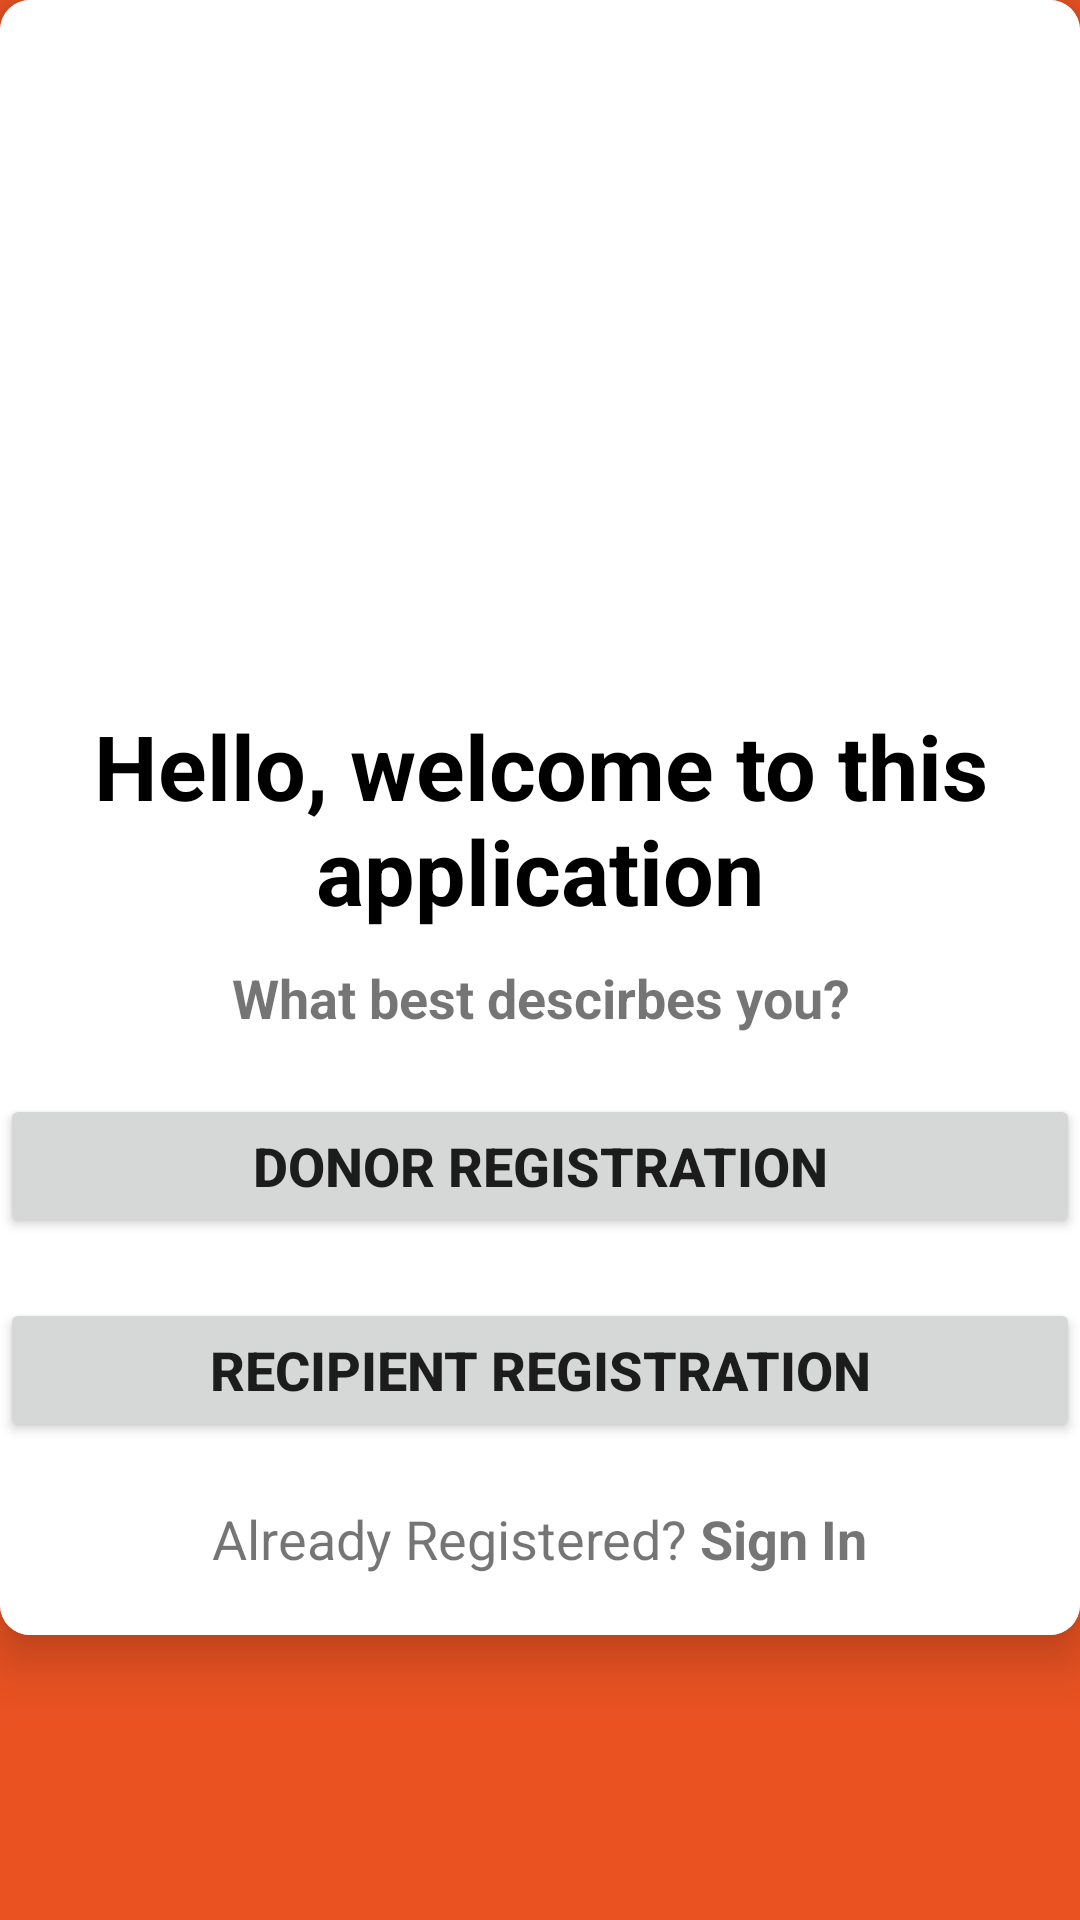

Here is an Android app screen rendered from its layout file. Give the layout XML and the strings, colors and styles it references.
<!-- AndroidManifest.xml: application theme Theme.BloodDonationApp -->
<!-- res/layout/activity_register.xml -->
<?xml version="1.0" encoding="utf-8"?>
<layout xmlns:android="http://schemas.android.com/apk/res/android"
    xmlns:app="http://schemas.android.com/apk/res-auto"
    xmlns:tools="http://schemas.android.com/tools">

    <data>

    </data>

    <LinearLayout
        android:layout_width="match_parent"
        android:layout_height="match_parent"
        android:orientation="vertical"
        android:background="@color/bg"
        tools:context=".RegisterActivity">

        <androidx.cardview.widget.CardView
            android:layout_width="match_parent"
            android:layout_height="wrap_content"
            app:cardElevation="10dp"
            app:cardCornerRadius="10dp">

            <LinearLayout

                android:layout_width="match_parent"
                android:layout_height="wrap_content"
                android:background="@color/white"
                android:orientation="vertical">

                <ImageView
                    android:layout_marginTop="20dp"
                    android:id="@+id/loginid"
                    android:layout_gravity="center"
                    android:layout_width="200dp"
                    android:layout_height="200dp"
                    android:src="@drawable/logo" />

                <TextView
                    android:id="@+id/tv_oneId"
                    android:layout_width="match_parent"
                    android:layout_height="wrap_content"
                    android:text="Hello, welcome to this application"
                    android:textSize="30sp"
                    android:textStyle="bold"
                    android:textColor="@color/black"
                    android:textAlignment="center"
                    android:layout_marginTop="15dp" />

                <TextView
                    android:layout_width="match_parent"
                    android:layout_height="wrap_content"
                    android:text="What best descirbes you?"
                    android:textStyle="bold"
                    android:textAlignment="center"
                    android:textSize="18sp"
                    android:layout_marginTop="10dp" />

                <Button
                    android:layout_width="match_parent"
                    android:layout_height="wrap_content"
                    android:text="Donor Registration"
                    android:layout_marginTop="20dp"
                    android:textSize="18sp"
                    android:textStyle="bold"
                    android:id="@+id/regDonarBtnId" />

                <Button
                    android:layout_width="match_parent"
                    android:layout_height="wrap_content"
                    android:text="Recipient Registration"
                    android:layout_marginTop="20dp"
                    android:textSize="18sp"
                    android:textStyle="bold"
                    android:id="@+id/regRecipientBtnId" />

                <LinearLayout
                    android:layout_marginBottom="20dp"
                    android:layout_width="match_parent"
                    android:layout_height="wrap_content"
                    android:orientation="horizontal"
                    android:gravity="center"
                    android:layout_marginTop="20dp">

                    <TextView
                        android:layout_width="wrap_content"
                        android:layout_height="wrap_content"
                        android:text="Already Registered?"
                        android:textSize="18sp" />

                    <TextView
                        android:layout_width="wrap_content"
                        android:layout_height="wrap_content"
                        android:textSize="18sp"
                        android:text=" Sign In"
                        android:textStyle="bold"
                        android:id="@+id/signInTextBtnId" />
                </LinearLayout>

            </LinearLayout>
        </androidx.cardview.widget.CardView>

    </LinearLayout>
</layout>
<!-- resources referenced by this layout -->
<resources>
  <color name="bg">#EA5222</color>
  <color name="black">#FF000000</color>
  <color name="white">#FFFFFFFF</color>
  <style name="Theme.BloodDonationApp" parent="Theme.MaterialComponents.DayNight.NoActionBar">
          
          <item name="colorPrimary">@color/purple_500</item>
          <item name="colorPrimaryVariant">@color/purple_700</item>
          <item name="colorOnPrimary">@color/white</item>
          
          <item name="colorSecondary">@color/teal_200</item>
          <item name="colorSecondaryVariant">@color/teal_700</item>
          <item name="colorOnSecondary">@color/black</item>
          
          <item name="android:statusBarColor" tools:targetApi="l">?attr/colorPrimaryVariant</item>
          
      </style>
  <color name="purple_500">#FF6200EE</color>
  <color name="purple_700">#FF3700B3</color>
  <color name="teal_200">#FF03DAC5</color>
  <color name="teal_700">#FF018786</color>
</resources>
